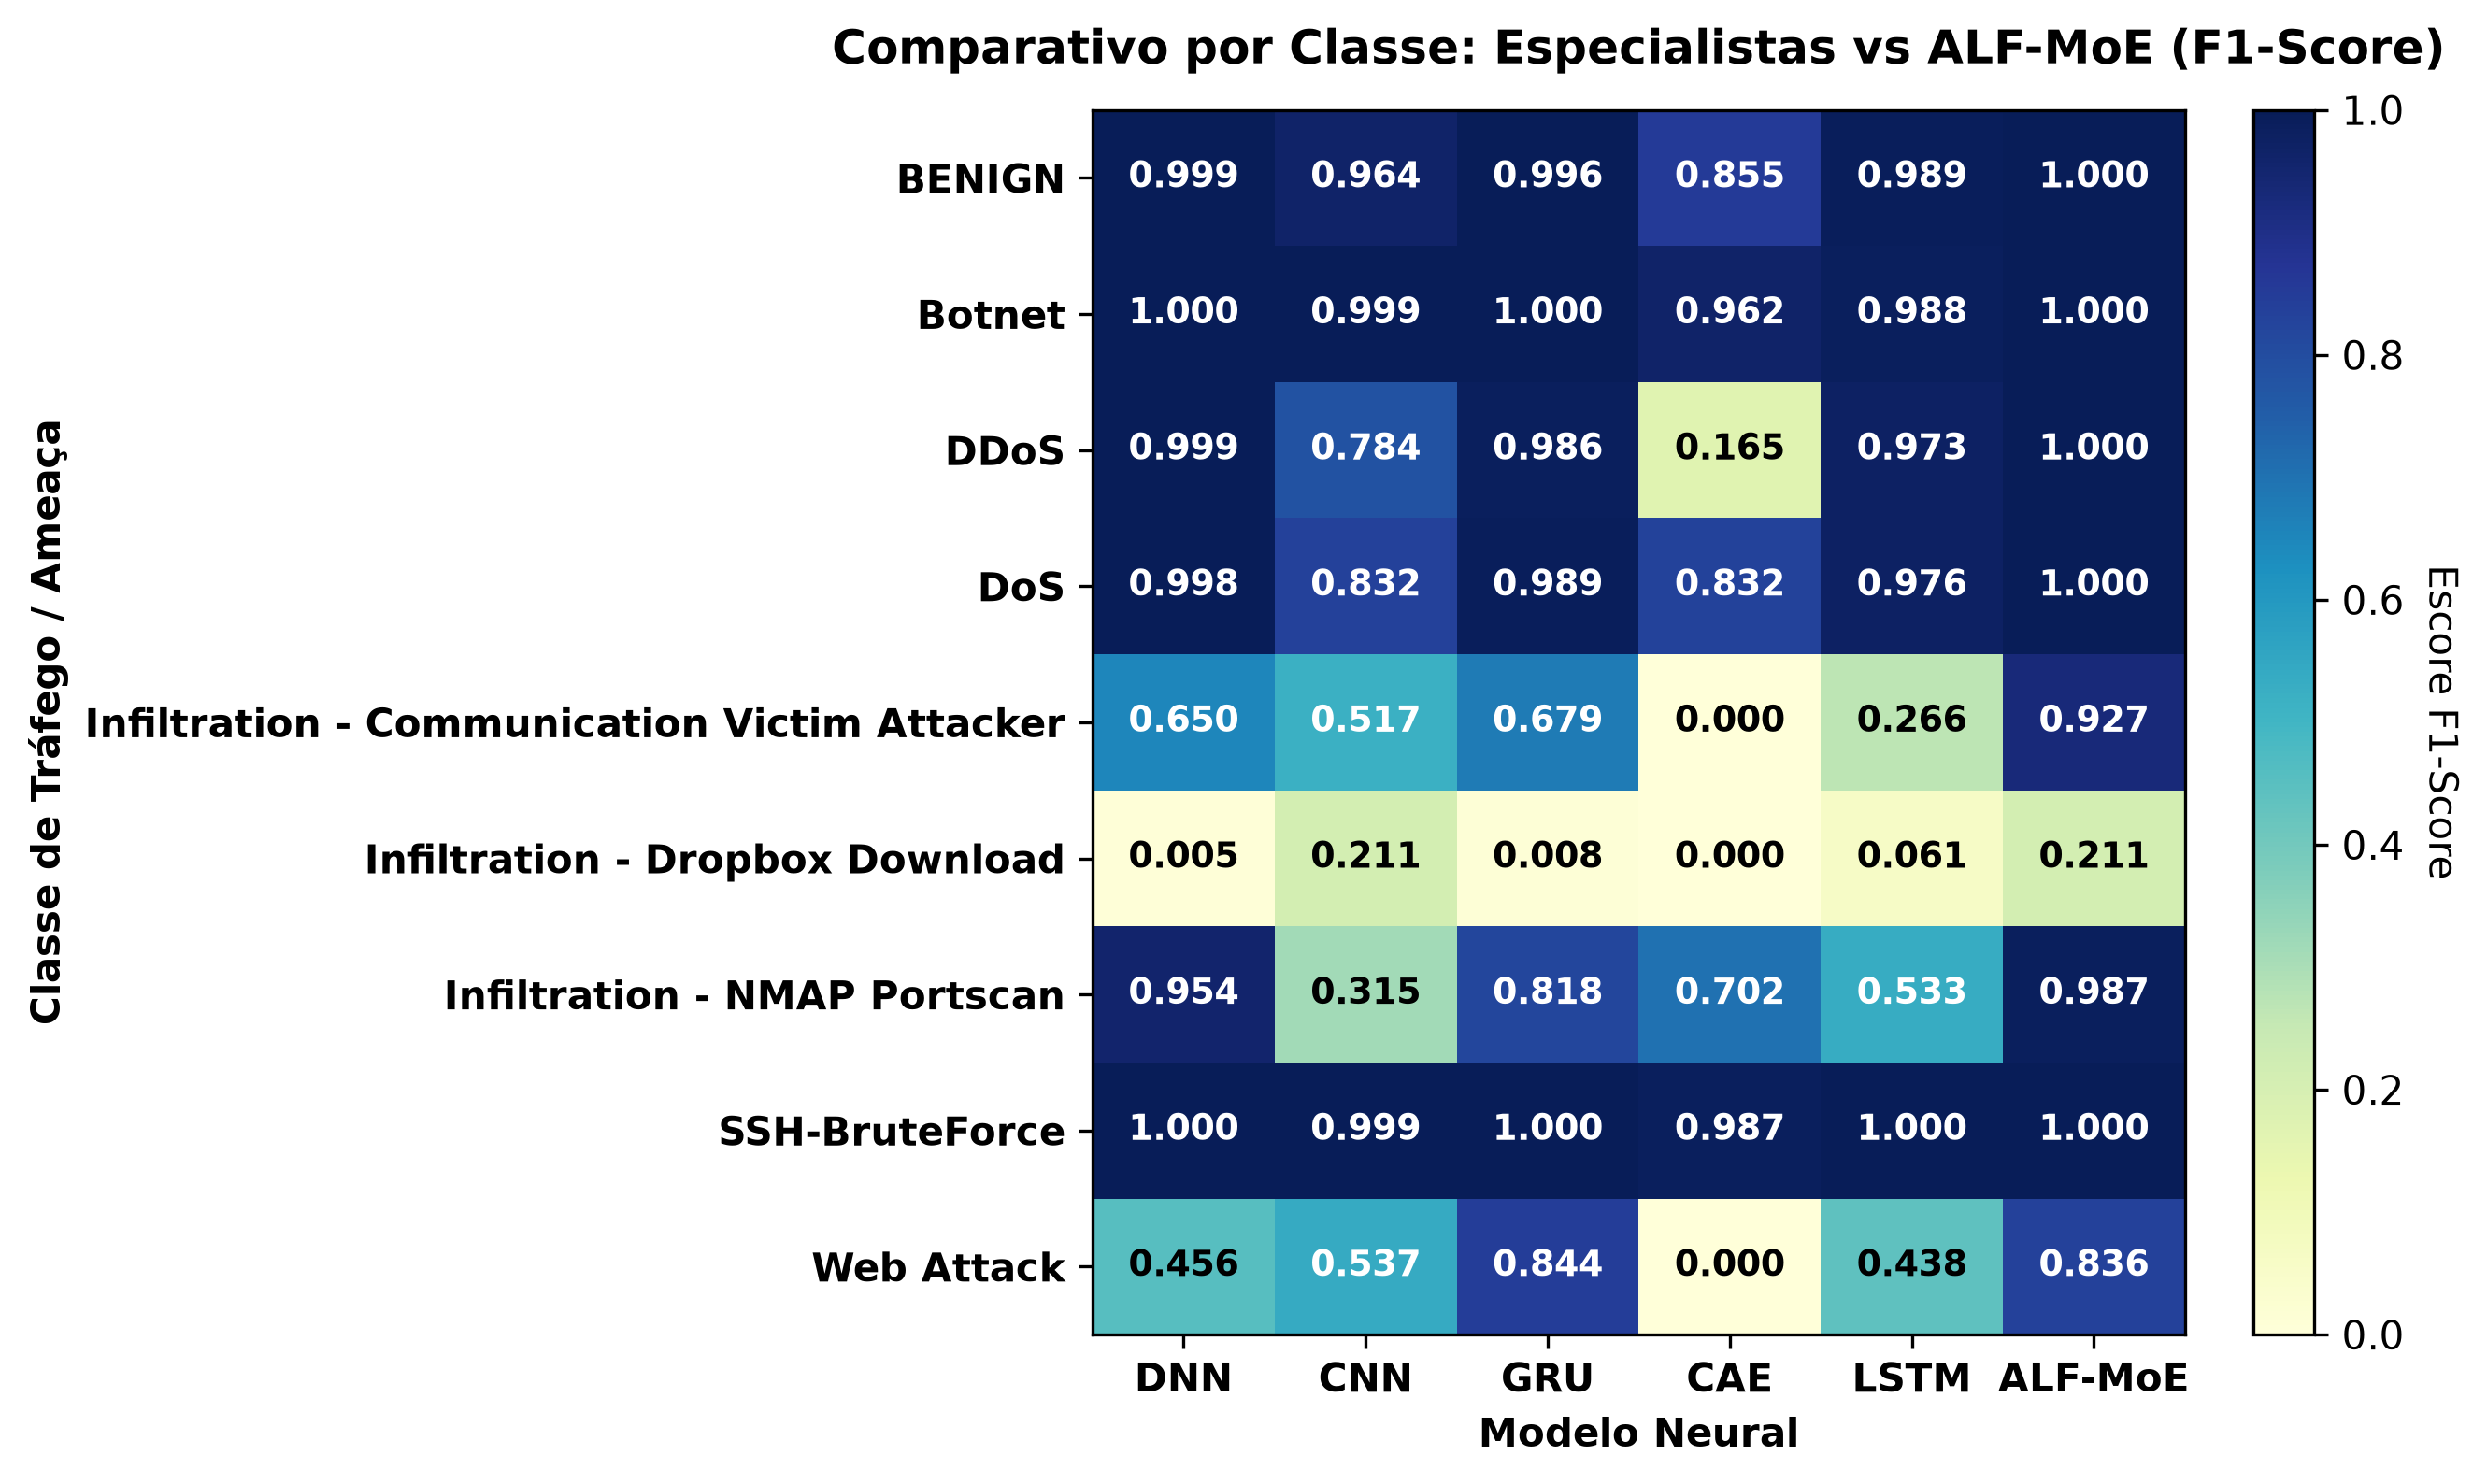

Values plotted in this chart, from the file beside it:
, DNN, CNN, GRU, CAE, LSTM, ALF-MoE
BENIGN, 0.9986, 0.9644, 0.9962, 0.8553, 0.9895, 0.9998
Botnet, 0.9999, 0.9993, 0.9999, 0.9617, 0.9878, 0.9999
DDoS, 0.9994, 0.7841, 0.9861, 0.1648, 0.9733, 1
DoS, 0.998, 0.8324, 0.9892, 0.8316, 0.9764, 0.9996
Infiltration - Communication Victim Atta…, 0.65, 0.5175, 0.6789, 0.0, 0.2661, 0.9268
Infiltration - Dropbox Download, 0.005396, 0.2105, 0.008351, 0.0, 0.06061, 0.2105
Infiltration - NMAP Portscan, 0.9539, 0.3147, 0.818, 0.7022, 0.5329, 0.9868
SSH-BruteForce, 0.9997, 0.999, 0.9999, 0.9868, 0.9996, 1.0
Web Attack, 0.456, 0.5373, 0.8438, 0.0, 0.4375, 0.8358
